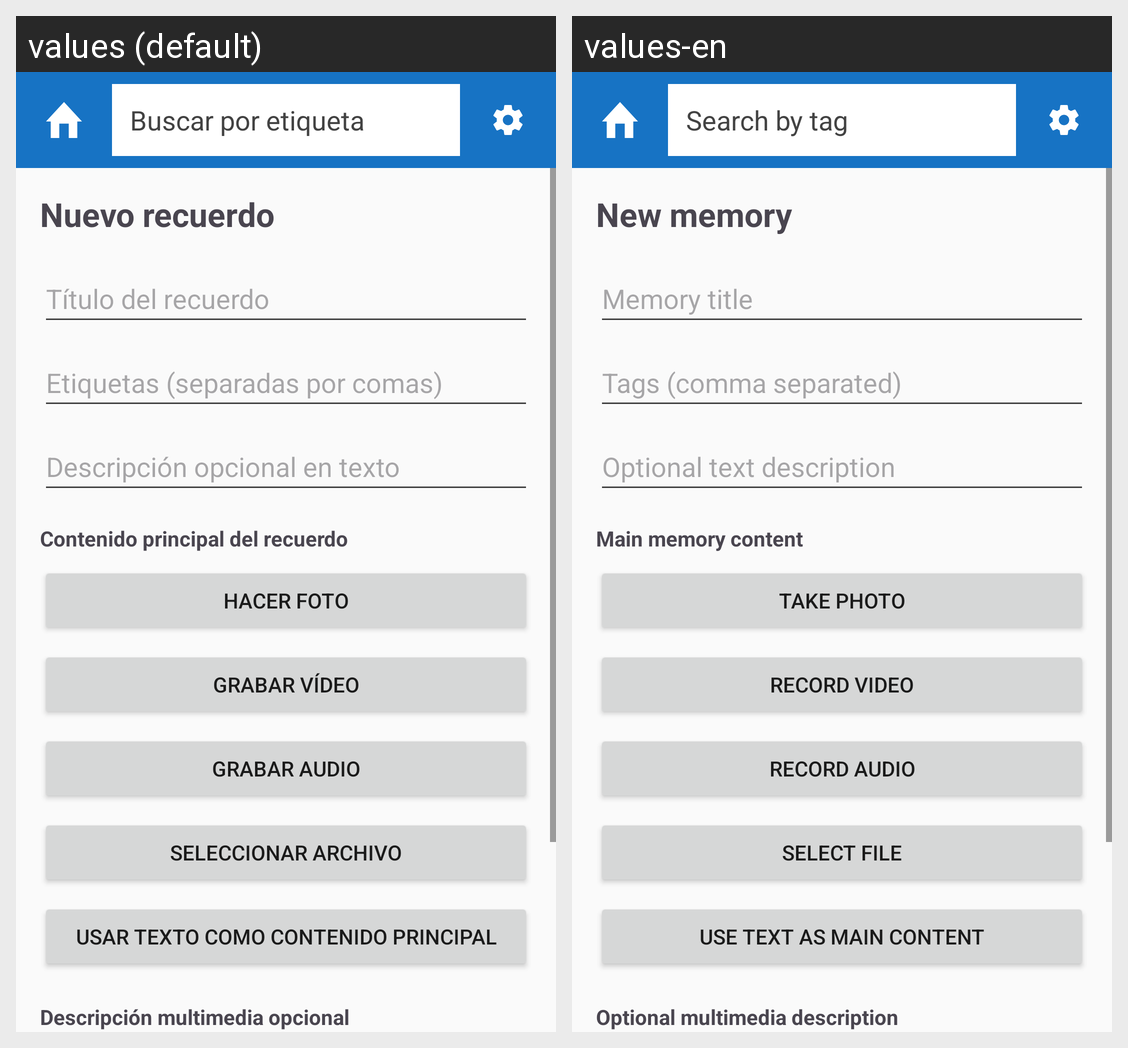

This grid shows one Android layout under two languages. Give, for every string resource on the screen, its name, the default text and each shown locale's text.
Android screen res/layout/activity_nuevo_recuerdo.xml rendered under 2 locales, left to right: values (default), values-en. Device: Nexus 5 (rendered at 1080×1920; each locale shown at half size, 540×960, under a caption strip naming it); theme Theme.TesorosDelTiempo.
Strings drawn on this screen, with the default value and each locale's value (text and hints the layout hard-codes, and strings that could not be matched under every locale, appear in the picture but are not listed):

nuevo_recuerdo
  values: Nuevo recuerdo
  values-en: New memory

t_tulo_del_recuerdo
  values: Título del recuerdo
  values-en: Memory title

etiquetas_separadas_por_comas
  values: Etiquetas (separadas por comas)
  values-en: Tags (comma separated)

descripci_n_opcional_en_texto
  values: Descripción opcional en texto
  values-en: Optional text description

contenido_principal_del_recuerdo
  values: Contenido principal del recuerdo
  values-en: Main memory content

hacer_foto
  values: Hacer foto
  values-en: Take photo

grabar_v_deo
  values: Grabar vídeo
  values-en: Record video

grabar_audio
  values: Grabar audio
  values-en: Record audio

seleccionar_archivo
  values: Seleccionar archivo
  values-en: Select file

usar_texto_como_contenido_principal
  values: Usar texto como contenido principal
  values-en: Use text as main content

descripci_n_multimedia_opcional
  values: Descripción multimedia opcional
  values-en: Optional multimedia description

buscar_por_etiqueta
  values: Buscar por etiqueta
  values-en: Search by tag
